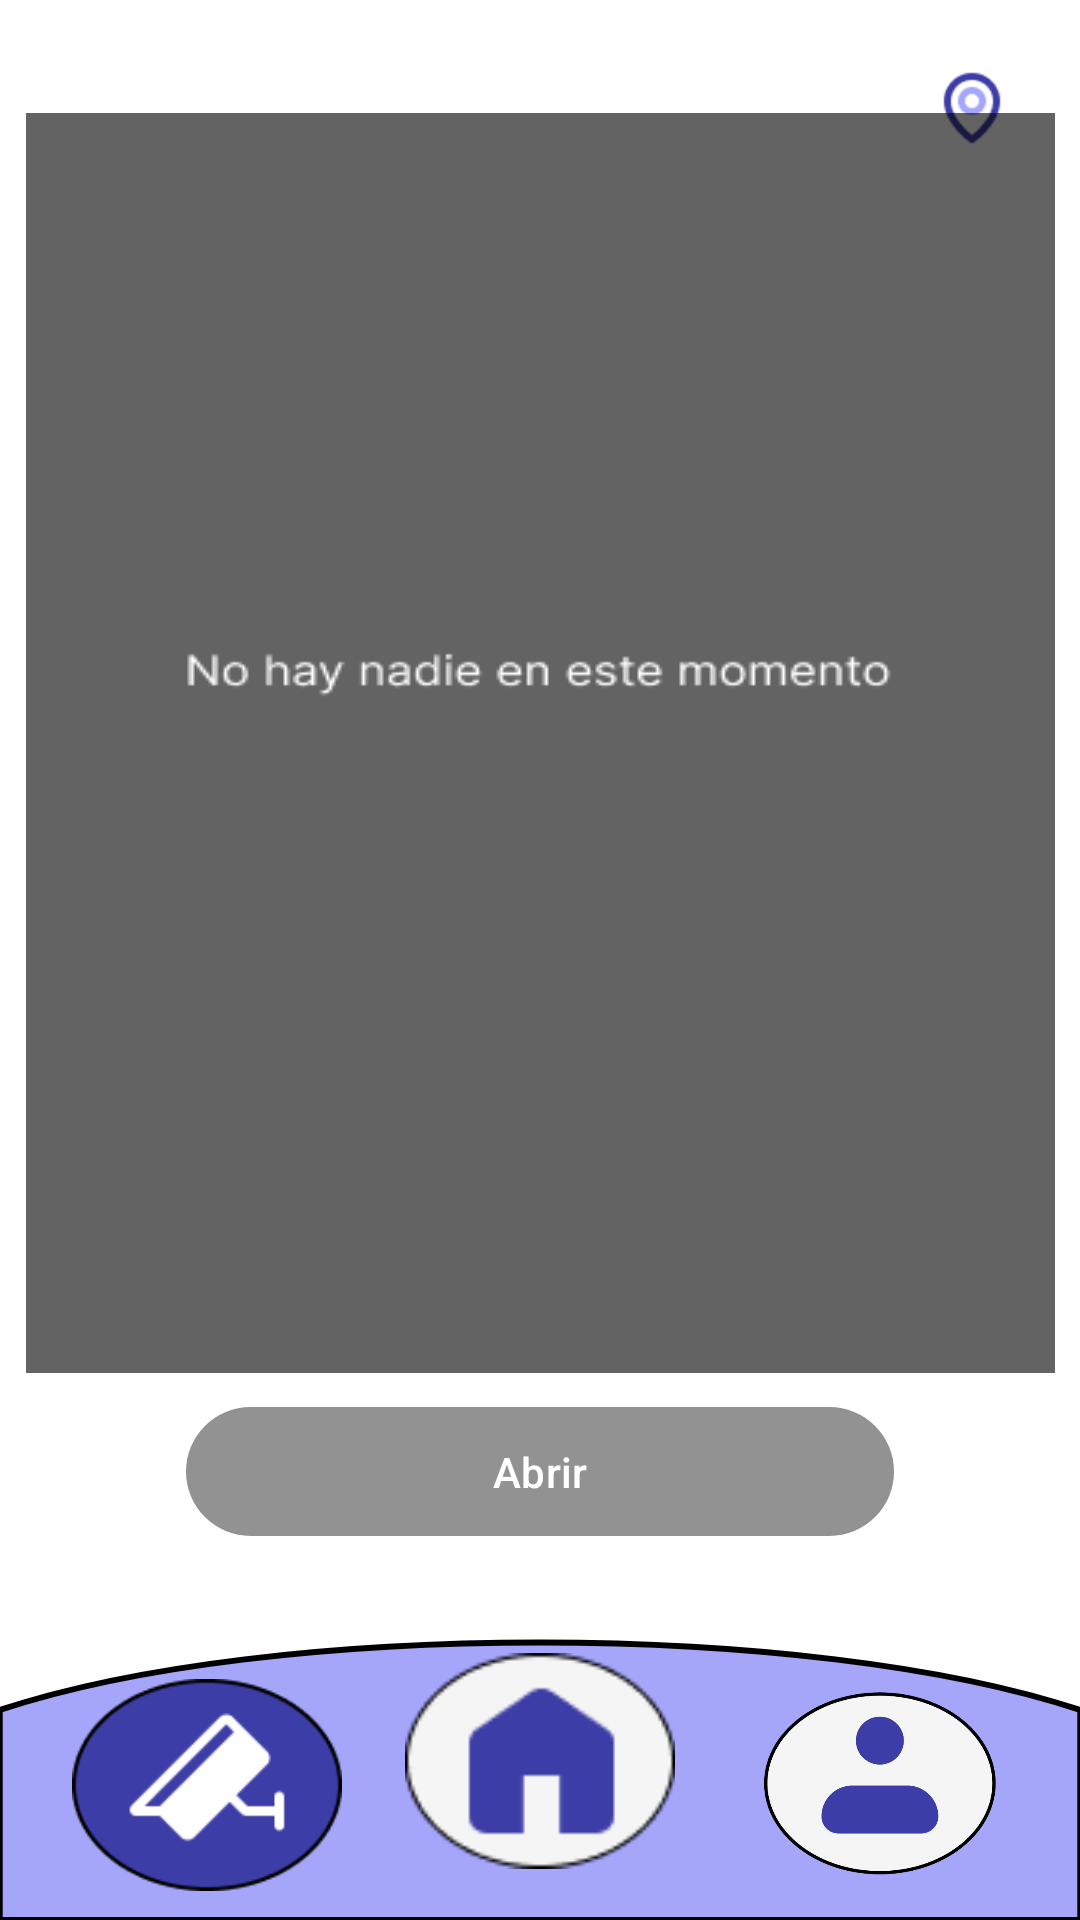

Produce the Android XML layout that renders to this screen, including the resource entries it uses.
<!-- AndroidManifest.xml: application theme Theme.Holdy -->
<!-- res/layout/camara.xml -->
<?xml version="1.0" encoding="utf-8"?>
<androidx.constraintlayout.widget.ConstraintLayout
    xmlns:android="http://schemas.android.com/apk/res/android"
    xmlns:app="http://schemas.android.com/apk/res-auto"
    android:layout_width="match_parent"
    android:layout_height="match_parent"
    android:background="#FFFFFF">

    
    <ImageButton
        android:id="@+id/btnMap"
        android:layout_width="40dp"
        android:layout_height="40dp"
        android:layout_marginTop="16dp"
        android:layout_marginEnd="16dp"
        android:background="@android:color/transparent"
        android:src="@drawable/bx_map"
        android:contentDescription="Mapa"
        android:clickable="true"
        android:focusable="true"
        android:padding="6dp"
        android:scaleType="centerInside"
        app:layout_constraintTop_toTopOf="parent"
        app:layout_constraintEnd_toEndOf="parent" />

    <FrameLayout
        android:id="@+id/cameraFrame"
        android:layout_width="343dp"
        android:layout_height="420dp"
        android:layout_marginTop="30dp"
        app:layout_constraintTop_toTopOf="parent"
        app:layout_constraintBottom_toTopOf="@+id/btnAbrir"
        app:layout_constraintStart_toStartOf="parent"
        app:layout_constraintEnd_toEndOf="parent">

        <ImageView
            android:id="@+id/ivFotoCamara"
            android:layout_width="match_parent"
            android:layout_height="match_parent"
            android:scaleType="fitXY"
            android:src="@drawable/foto_de_camera" />

    </FrameLayout>

    <TextView
        android:id="@+id/tvResultadoIA"
        android:layout_width="0dp"
        android:layout_height="wrap_content"
        android:text="Resultado IA: -"
        android:textSize="14sp"
        android:textColor="#23295C"
        android:layout_marginTop="12dp"
        app:layout_constraintTop_toBottomOf="@id/cameraFrame"
        app:layout_constraintStart_toStartOf="parent"
        app:layout_constraintEnd_toEndOf="parent"
        android:gravity="center"/>



    
    <com.google.android.material.button.MaterialButton
        android:id="@+id/btnAbrir"
        android:layout_width="236dp"
        android:layout_height="51dp"
        android:layout_marginBottom="24dp"
        android:text="Abrir"
        android:textAllCaps="false"
        android:textColor="@android:color/white"
        app:backgroundTint="#929292"
        app:cornerRadius="50dp"
        android:elevation="4dp"
        app:layout_constraintBottom_toTopOf="@+id/navBackground"
        app:layout_constraintStart_toStartOf="parent"
        app:layout_constraintEnd_toEndOf="parent" />

    
    <ImageView
        android:id="@+id/navBackground"
        android:layout_width="0dp"
        android:layout_height="100dp"
        android:src="@drawable/nav_background_curve"
        android:scaleType="fitXY"
        app:layout_constraintBottom_toBottomOf="parent"
        app:layout_constraintStart_toStartOf="parent"
        app:layout_constraintEnd_toEndOf="parent"/>

    
    <ImageView
        android:id="@+id/navHome"
        android:layout_width="90dp"
        android:layout_height="90dp"
        android:layout_marginBottom="8dp"
        android:src="@drawable/home_white"
        app:layout_constraintBottom_toBottomOf="parent"
        app:layout_constraintEnd_toEndOf="parent"
        app:layout_constraintStart_toStartOf="parent" />

    
    <ImageView
        android:id="@+id/navCamara"
        android:layout_width="90dp"
        android:layout_height="90dp"
        android:layout_marginStart="24dp"
        android:src="@drawable/logo_camera"
        android:clickable="true"
        android:focusable="true"
        app:layout_constraintBottom_toBottomOf="parent"
        app:layout_constraintStart_toStartOf="parent" />

    
    <ImageView
        android:id="@+id/navRight"
        android:layout_width="90dp"
        android:layout_height="90dp"
        android:layout_marginEnd="24dp"
        android:src="@drawable/perfil_inicio"
        app:layout_constraintBottom_toBottomOf="parent"
        app:layout_constraintEnd_toEndOf="parent" />

</androidx.constraintlayout.widget.ConstraintLayout>
<!-- resources referenced by this layout -->
<resources>
  <!-- drawable bx_map: png bitmap (drawable, 1387 bytes) -->
  <!-- drawable foto_de_camera: png bitmap (drawable, 4963 bytes) -->
  <!-- drawable home_white: png bitmap (drawable, 2070 bytes) -->
  <!-- drawable logo_camera: png bitmap (drawable, 3519 bytes) -->
  <!-- drawable nav_background_curve (drawable) -->
  <?xml version="1.0" encoding="utf-8"?>
  <vector xmlns:android="http://schemas.android.com/apk/res/android"
      android:width="400dp"
      android:height="100dp"
      android:viewportWidth="400"
      android:viewportHeight="100">
  
      <group
          android:pivotX="200"
          android:pivotY="50"
          android:rotation="180">
  
          <path
              android:fillColor="#A5A6FA"
              android:strokeColor="#000000"
              android:strokeWidth="2"
              android:pathData="M0,0 L400,0 L400,70
                                C300,100 100,100 0,70
                                Z" />
      </group>
  </vector>
  <!-- drawable perfil_inicio: png bitmap (drawable, 58523 bytes) -->
  <style name="Theme.Holdy" parent="Base.Theme.Holdy" />
  <style name="Base.Theme.Holdy" parent="Theme.Material3.DayNight.NoActionBar">
          
          
      </style>
</resources>
